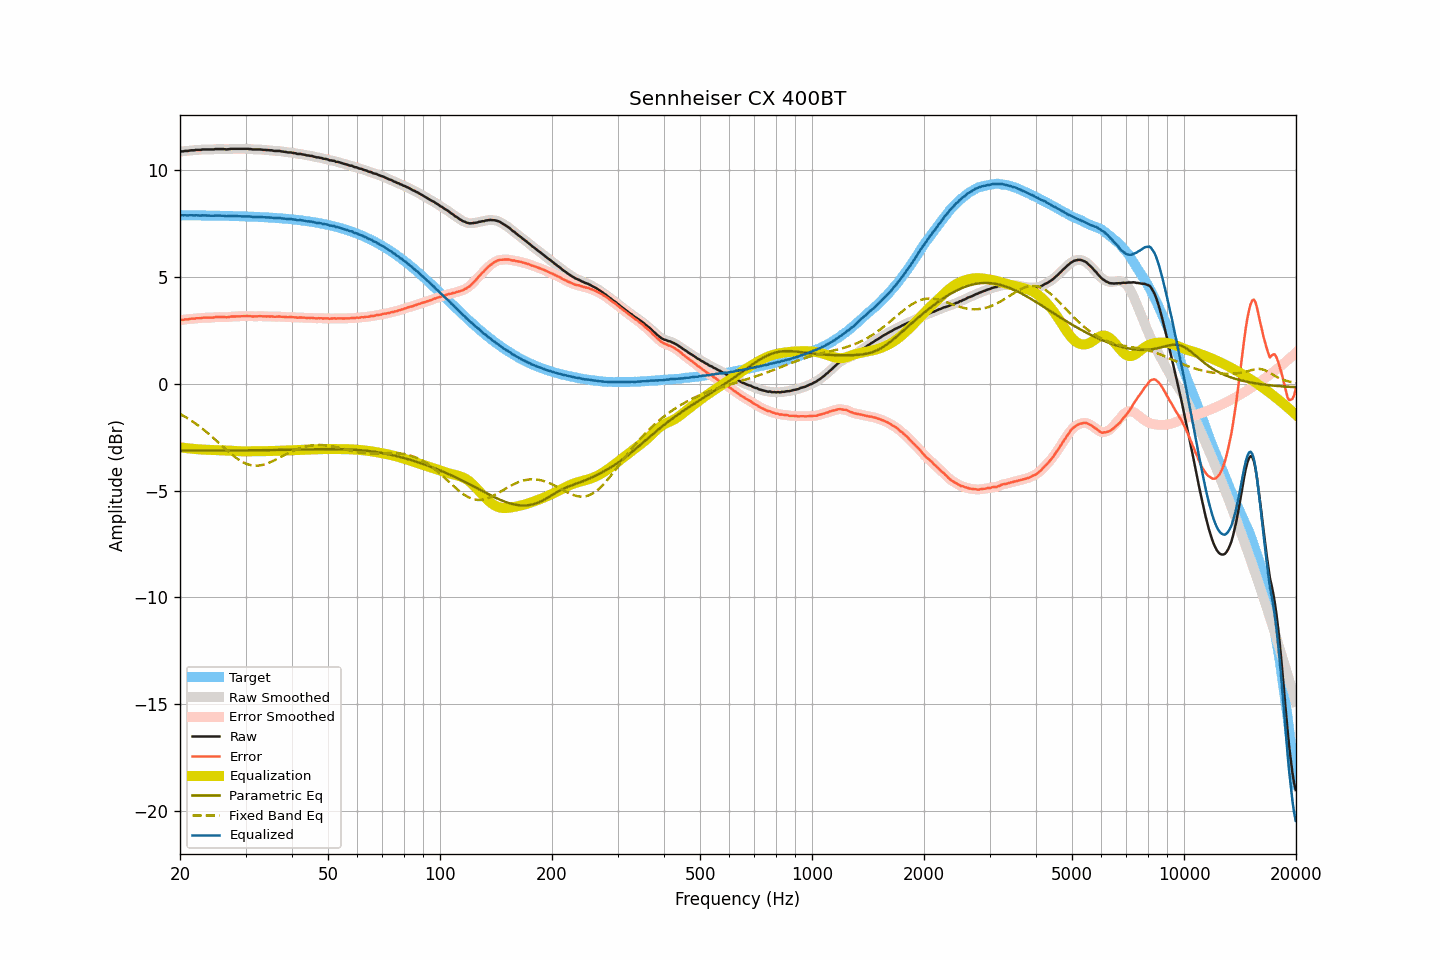

Values plotted in this chart, from the file beside it:
frequency, raw, smoothed, error, error_smoothed, equalization, parametric_eq, fixed_band_eq, equalized_raw, equalized_smoothed, target
20.00, 10.87, 10.87, 2.98, 2.98, -2.98, -3.13, -1.41, 7.89, 7.89, 7.89
20.20, 10.88, 10.88, 2.99, 2.99, -2.99, -3.13, -1.45, 7.89, 7.89, 7.89
20.40, 10.88, 10.89, 2.99, 3.00, -3.00, -3.13, -1.50, 7.88, 7.89, 7.89
20.61, 10.90, 10.89, 3.01, 3.00, -3.01, -3.13, -1.54, 7.90, 7.89, 7.89
20.81, 10.90, 10.90, 3.01, 3.01, -3.01, -3.13, -1.58, 7.89, 7.89, 7.89
21.02, 10.90, 10.91, 3.01, 3.02, -3.02, -3.13, -1.63, 7.88, 7.89, 7.89
21.23, 10.92, 10.92, 3.03, 3.03, -3.03, -3.13, -1.68, 7.89, 7.89, 7.89
21.44, 10.93, 10.93, 3.05, 3.04, -3.04, -3.13, -1.73, 7.89, 7.89, 7.89
21.66, 10.93, 10.93, 3.05, 3.05, -3.05, -3.13, -1.78, 7.89, 7.89, 7.89
21.87, 10.93, 10.94, 3.05, 3.05, -3.05, -3.13, -1.83, 7.88, 7.89, 7.89
22.09, 10.95, 10.95, 3.07, 3.06, -3.06, -3.13, -1.88, 7.89, 7.88, 7.88
22.31, 10.95, 10.95, 3.07, 3.07, -3.07, -3.13, -1.94, 7.88, 7.88, 7.88
22.54, 10.95, 10.96, 3.07, 3.07, -3.07, -3.13, -1.99, 7.88, 7.88, 7.88
22.76, 10.95, 10.96, 3.07, 3.08, -3.08, -3.13, -2.05, 7.87, 7.88, 7.88
22.99, 10.97, 10.97, 3.09, 3.08, -3.08, -3.13, -2.11, 7.89, 7.88, 7.88
23.22, 10.97, 10.97, 3.09, 3.09, -3.09, -3.13, -2.17, 7.89, 7.88, 7.88
23.45, 10.97, 10.97, 3.09, 3.10, -3.09, -3.13, -2.23, 7.88, 7.88, 7.88
23.69, 10.97, 10.97, 3.09, 3.09, -3.09, -3.13, -2.29, 7.88, 7.88, 7.88
23.92, 10.97, 10.97, 3.10, 3.10, -3.10, -3.13, -2.36, 7.88, 7.88, 7.88
24.16, 10.97, 10.97, 3.10, 3.09, -3.10, -3.13, -2.42, 7.87, 7.87, 7.88
24.40, 10.97, 10.97, 3.10, 3.10, -3.11, -3.13, -2.49, 7.87, 7.87, 7.87
24.65, 10.97, 10.98, 3.10, 3.11, -3.11, -3.13, -2.56, 7.86, 7.87, 7.87
24.89, 10.99, 10.99, 3.12, 3.11, -3.11, -3.13, -2.62, 7.88, 7.87, 7.87
25.14, 10.99, 10.99, 3.12, 3.12, -3.12, -3.13, -2.69, 7.88, 7.87, 7.87
25.39, 10.99, 10.99, 3.12, 3.13, -3.12, -3.13, -2.76, 7.87, 7.88, 7.87
25.65, 10.99, 10.99, 3.12, 3.13, -3.12, -3.13, -2.83, 7.87, 7.87, 7.87
25.91, 10.99, 10.99, 3.13, 3.13, -3.12, -3.13, -2.90, 7.87, 7.87, 7.87
26.16, 10.99, 10.99, 3.13, 3.12, -3.12, -3.13, -2.97, 7.87, 7.86, 7.86
26.43, 10.98, 10.98, 3.12, 3.12, -3.13, -3.13, -3.04, 7.86, 7.86, 7.86
26.69, 10.97, 10.98, 3.11, 3.12, -3.13, -3.13, -3.10, 7.85, 7.85, 7.86
26.96, 10.98, 10.98, 3.12, 3.12, -3.13, -3.13, -3.17, 7.85, 7.85, 7.86
27.23, 10.99, 10.99, 3.13, 3.13, -3.13, -3.13, -3.23, 7.86, 7.86, 7.86
27.50, 11.00, 11.00, 3.15, 3.14, -3.14, -3.12, -3.30, 7.86, 7.86, 7.86
27.77, 11.00, 11.00, 3.15, 3.15, -3.14, -3.12, -3.36, 7.86, 7.86, 7.85
28.05, 11.00, 11.00, 3.15, 3.15, -3.15, -3.12, -3.42, 7.85, 7.86, 7.85
28.33, 11.00, 11.00, 3.15, 3.15, -3.15, -3.12, -3.47, 7.85, 7.85, 7.85
28.62, 11.00, 11.00, 3.15, 3.15, -3.16, -3.12, -3.53, 7.85, 7.85, 7.85
28.90, 11.00, 11.00, 3.16, 3.16, -3.16, -3.12, -3.58, 7.84, 7.84, 7.85
29.19, 11.00, 11.00, 3.16, 3.16, -3.16, -3.12, -3.63, 7.84, 7.84, 7.84
29.48, 11.00, 11.00, 3.16, 3.16, -3.16, -3.12, -3.67, 7.84, 7.84, 7.84
29.78, 11.00, 11.00, 3.16, 3.17, -3.16, -3.12, -3.71, 7.84, 7.84, 7.84
30.08, 11.00, 11.00, 3.17, 3.17, -3.16, -3.12, -3.74, 7.84, 7.84, 7.84
30.38, 11.00, 11.00, 3.17, 3.17, -3.16, -3.12, -3.77, 7.84, 7.84, 7.83
30.68, 10.99, 10.99, 3.16, 3.16, -3.16, -3.12, -3.79, 7.83, 7.83, 7.83
30.99, 10.99, 10.99, 3.17, 3.16, -3.16, -3.12, -3.81, 7.83, 7.83, 7.83
31.30, 10.97, 10.98, 3.15, 3.15, -3.16, -3.12, -3.82, 7.81, 7.82, 7.82
31.61, 10.97, 10.97, 3.15, 3.15, -3.16, -3.12, -3.84, 7.81, 7.81, 7.82
31.93, 10.97, 10.97, 3.15, 3.15, -3.16, -3.12, -3.84, 7.81, 7.81, 7.82
32.24, 10.97, 10.97, 3.16, 3.16, -3.16, -3.12, -3.84, 7.81, 7.82, 7.81
32.57, 10.97, 10.97, 3.16, 3.16, -3.16, -3.11, -3.83, 7.82, 7.82, 7.81
32.89, 10.97, 10.97, 3.17, 3.16, -3.16, -3.11, -3.82, 7.81, 7.81, 7.81
33.22, 10.96, 10.96, 3.16, 3.16, -3.16, -3.11, -3.81, 7.80, 7.80, 7.80
33.55, 10.95, 10.96, 3.15, 3.16, -3.16, -3.11, -3.79, 7.79, 7.80, 7.80
33.89, 10.95, 10.95, 3.16, 3.15, -3.16, -3.11, -3.77, 7.80, 7.79, 7.80
34.23, 10.94, 10.94, 3.15, 3.15, -3.15, -3.11, -3.74, 7.79, 7.79, 7.79
34.57, 10.94, 10.94, 3.16, 3.15, -3.15, -3.11, -3.71, 7.79, 7.79, 7.79
34.92, 10.93, 10.93, 3.15, 3.15, -3.15, -3.11, -3.68, 7.78, 7.79, 7.78
35.27, 10.93, 10.93, 3.16, 3.15, -3.15, -3.11, -3.65, 7.78, 7.78, 7.78
35.62, 10.91, 10.91, 3.14, 3.14, -3.15, -3.10, -3.61, 7.77, 7.77, 7.77
35.97, 10.90, 10.91, 3.14, 3.14, -3.15, -3.10, -3.58, 7.76, 7.76, 7.77
... 635 more rows
